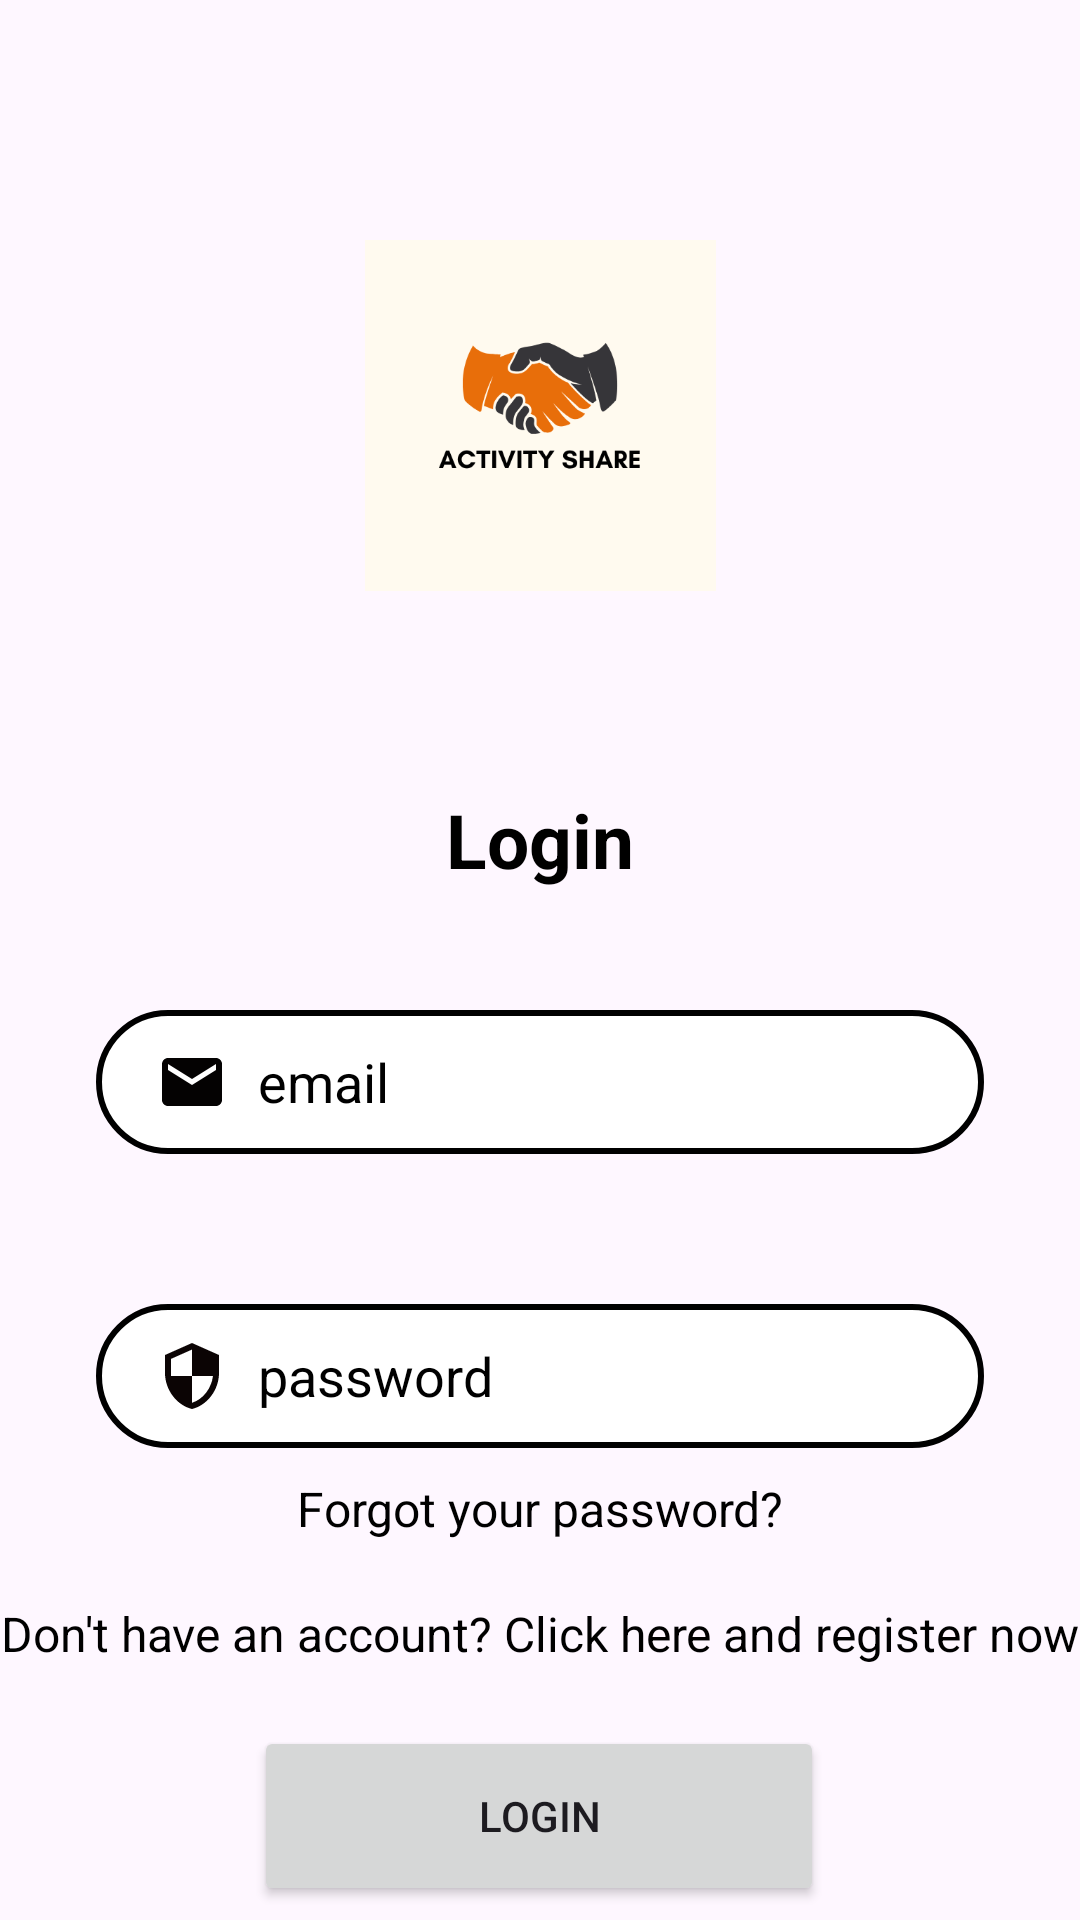

Android layout source for this screen:
<!-- AndroidManifest.xml: application theme Theme.ActivityShare -->
<!-- res/layout/fragment_login.xml -->
<?xml version="1.0" encoding="utf-8"?>
<androidx.constraintlayout.widget.ConstraintLayout xmlns:android="http://schemas.android.com/apk/res/android"
    android:layout_width="match_parent"
    android:layout_height="match_parent"
    xmlns:app="http://schemas.android.com/apk/res-auto"
    xmlns:tools="http://schemas.android.com/tools"
    tools:context=".modules.login.LoginFragment">


    <ImageView
        android:id="@+id/fragment_login_logo"
        android:layout_width="340dp"
        android:layout_height="117dp"
        android:layout_marginTop="80dp"
        android:alpha="1"
        android:src="@drawable/logo_activity_share"
        app:layout_constraintEnd_toEndOf="parent"
        app:layout_constraintStart_toStartOf="parent"
        app:layout_constraintTop_toTopOf="parent" />

    <TextView
        android:id="@+id/fragment_login_title"
        android:layout_width="wrap_content"
        android:layout_height="wrap_content"
        android:layout_marginTop="66dp"
        android:alpha="1"
        android:text="Login"
        android:textColor="@color/black"
        android:textSize="25sp"
        android:textStyle="bold"
        app:layout_constraintEnd_toEndOf="parent"
        app:layout_constraintStart_toStartOf="parent"
        app:layout_constraintTop_toBottomOf="@+id/fragment_login_logo" />

    <EditText
        android:id="@+id/fragment_login_password"
        android:layout_width="match_parent"
        android:layout_height="48dp"
        android:layout_marginStart="32dp"
        android:layout_marginTop="50dp"
        android:layout_marginEnd="32dp"
        android:background="@drawable/input_text"
        android:drawableLeft="@drawable/ic_baseline_security_24"
        android:drawablePadding="10dp"
        android:ems="10"
        android:hint="password"
        android:inputType="textPassword"
        android:paddingLeft="20dp"
        android:paddingTop="10dp"
        android:paddingRight="10dp"
        android:paddingBottom="10dp"
        android:textColorHint="@color/black"
        android:textColor="@color/black"
        app:layout_constraintEnd_toEndOf="@+id/fragment_login_email"
        app:layout_constraintStart_toStartOf="@+id/fragment_login_email"
        app:layout_constraintTop_toBottomOf="@+id/fragment_login_email" />


    <EditText
        android:id="@+id/fragment_login_email"
        android:layout_width="match_parent"
        android:layout_height="48dp"
        android:layout_marginStart="32dp"
        android:layout_marginTop="40dp"
        android:layout_marginEnd="32dp"
        android:background="@drawable/input_text"
        android:drawableLeft="@drawable/ic_baseline_email_24"
        android:drawablePadding="10dp"
        android:ems="10"
        android:hint="email"
        android:inputType="textEmailAddress"
        android:paddingLeft="20dp"
        android:paddingTop="10dp"
        android:paddingRight="10dp"
        android:paddingBottom="10dp"
        android:textColorHint="@color/black"
        android:textColor="@color/black"
        app:layout_constraintEnd_toEndOf="parent"
        app:layout_constraintHorizontal_bias="0.0"
        app:layout_constraintStart_toStartOf="parent"
        app:layout_constraintTop_toBottomOf="@+id/fragment_login_title" />

    <Button
        android:id="@+id/fragment_login_btn_login"
        android:layout_width="190dp"
        android:layout_height="60dp"
        android:layout_marginBottom="56dp"
        android:text="Login"
        app:layout_constraintBottom_toBottomOf="parent"
        app:layout_constraintEnd_toEndOf="@+id/fragment_login_password"
        app:layout_constraintHorizontal_bias="0.496"
        app:layout_constraintStart_toStartOf="@+id/fragment_login_password"
        app:layout_constraintTop_toBottomOf="@+id/fragment_login_signup_link"
        app:layout_constraintVertical_bias="0.547" />


    <TextView
        android:id="@+id/fragment_login_signup_link"
        android:layout_width="wrap_content"
        android:layout_height="wrap_content"
        android:layout_marginTop="102dp"
        android:layout_marginBottom="20dp"
        android:background="?attr/selectableItemBackground"
        android:textColor="@color/black"
        android:text="Don't have an account? Click here and register now"
        android:textSize="16sp"
        app:layout_constraintBottom_toTopOf="@+id/fragment_login_btn_login"
        app:layout_constraintEnd_toEndOf="@+id/fragment_login_password"
        app:layout_constraintStart_toStartOf="@+id/fragment_login_password"
        app:layout_constraintTop_toBottomOf="@+id/fragment_login_password" />

    <TextView
        android:id="@+id/fragment_login_forgot_password"
        android:layout_width="wrap_content"
        android:layout_height="wrap_content"
        android:text="Forgot your password?"
        android:textColor="@color/black"
        android:textSize="16sp"
        android:background="?attr/selectableItemBackground"
        app:layout_constraintBottom_toTopOf="@+id/fragment_login_signup_link"
        app:layout_constraintEnd_toEndOf="@+id/fragment_login_password"
        app:layout_constraintStart_toStartOf="@+id/fragment_login_password"
        android:layout_marginBottom="20dp"/>


</androidx.constraintlayout.widget.ConstraintLayout>
<!-- resources referenced by this layout -->
<resources>
  <!-- drawable ic_baseline_email_24 (drawable) -->
  <vector android:height="24dp" android:tint="#040202"
      android:viewportHeight="24" android:viewportWidth="24"
      android:width="24dp" xmlns:android="http://schemas.android.com/apk/res/android">
      <path android:fillColor="@android:color/black" android:pathData="M20,4L4,4c-1.1,0 -1.99,0.9 -1.99,2L2,18c0,1.1 0.9,2 2,2h16c1.1,0 2,-0.9 2,-2L22,6c0,-1.1 -0.9,-2 -2,-2zM20,8l-8,5 -8,-5L4,6l8,5 8,-5v2z"/>
  </vector>
  <!-- drawable ic_baseline_security_24 (drawable) -->
  <vector android:height="24dp" android:tint="#0B0404"
      android:viewportHeight="24" android:viewportWidth="24"
      android:width="24dp" xmlns:android="http://schemas.android.com/apk/res/android">
      <path android:fillColor="@android:color/black" android:pathData="M12,1L3,5v6c0,5.55 3.84,10.74 9,12 5.16,-1.26 9,-6.45 9,-12L21,5l-9,-4zM12,11.99h7c-0.53,4.12 -3.28,7.79 -7,8.94L12,12L5,12L5,6.3l7,-3.11v8.8z"/>
  </vector>
  <!-- drawable input_text (drawable) -->
  <?xml version="1.0" encoding="utf-8"?>
  <shape xmlns:android="http://schemas.android.com/apk/res/android">
      <stroke
          android:color="@color/black"
          android:width="2dp"/>
      <corners android:radius="70dp" />
      <gradient android:centerColor="@color/white"
          android:startColor="@color/white"
          android:endColor="@color/white"/>
  
  </shape>
  <!-- drawable logo_activity_share: png bitmap (drawable, 15457 bytes) -->
  <style name="Theme.ActivityShare" parent="Base.Theme.ActivityShare" />
  <style name="Base.Theme.ActivityShare" parent="Theme.Material3.DayNight.NoActionBar">
          
          
      </style>
  <!-- not gathered from this repository: default colours our renderer supplied (Android Studio template values) -->
  <color name="black">#FF000000</color>
  <color name="white">#FFFFFFFF</color>
</resources>
